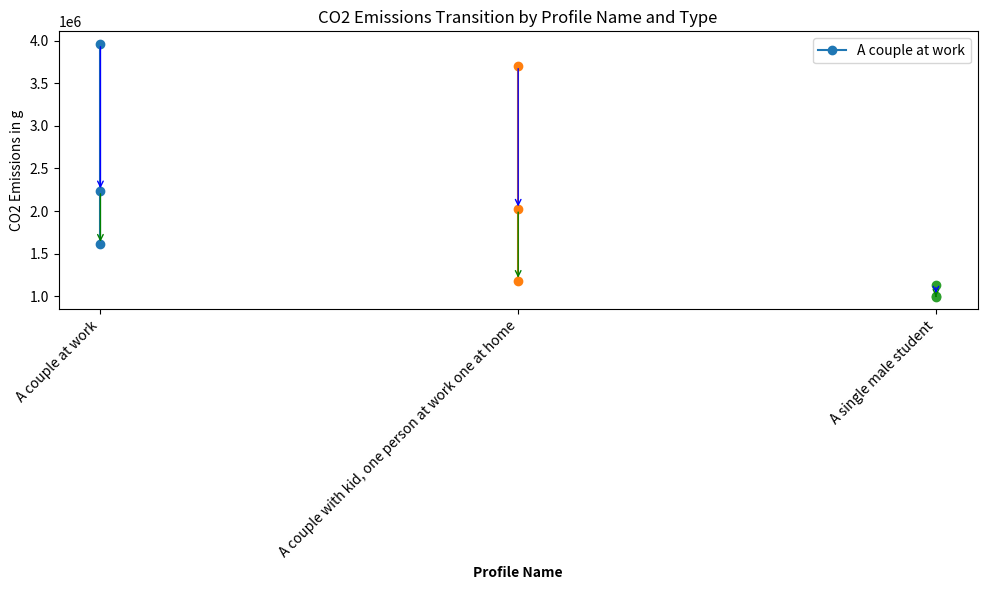

Python code for this plot:
import matplotlib.pyplot as plt
import numpy as np

# Data
profile_names = [
    'A couple at work', 
    'A couple with kid, one person at work one at home', 
    'A single male student'
]

profile_types = ['without PV', 'with PV', 'with bidirectional charging']

co2_emissions = [
    [3960183.898, 2235576.71, 1609623.972],
    [3703320.486, 2021248.82, 1186619.816],
    [1135852.191, 1002073.047, 997799.4548]
]

# Plotting the activity chart
fig, ax = plt.subplots(figsize=(10, 6))

# Define x positions for the profile names
x_positions = np.arange(len(profile_names))

# Plot the points
for i, profile_name in enumerate(profile_names):
    ax.plot([x_positions[i]]*3, co2_emissions[i], 'o-', label=profile_name if i == 0 else "")

# Add arrows to indicate transitions
for i in range(len(profile_names)):
    ax.annotate(
        '', xy=(x_positions[i], co2_emissions[i][1]), xytext=(x_positions[i], co2_emissions[i][0]),
        arrowprops=dict(arrowstyle="->", color='blue')
    )
    ax.annotate(
        '', xy=(x_positions[i], co2_emissions[i][2]), xytext=(x_positions[i], co2_emissions[i][1]),
        arrowprops=dict(arrowstyle="->", color='green')
    )

# Add labels and title
ax.set_xticks(x_positions)
ax.set_xticklabels(profile_names, rotation=45, ha='right')
ax.set_xlabel('Profile Name', fontweight='bold')
ax.set_ylabel('CO2 Emissions in g')
ax.set_title('CO2 Emissions Transition by Profile Name and Type')

# Add legend
ax.legend()

# Adjust layout and save the figure
plt.tight_layout()
plt.savefig('co2_emissions_activity_chart.png', dpi=100)
plt.show()
